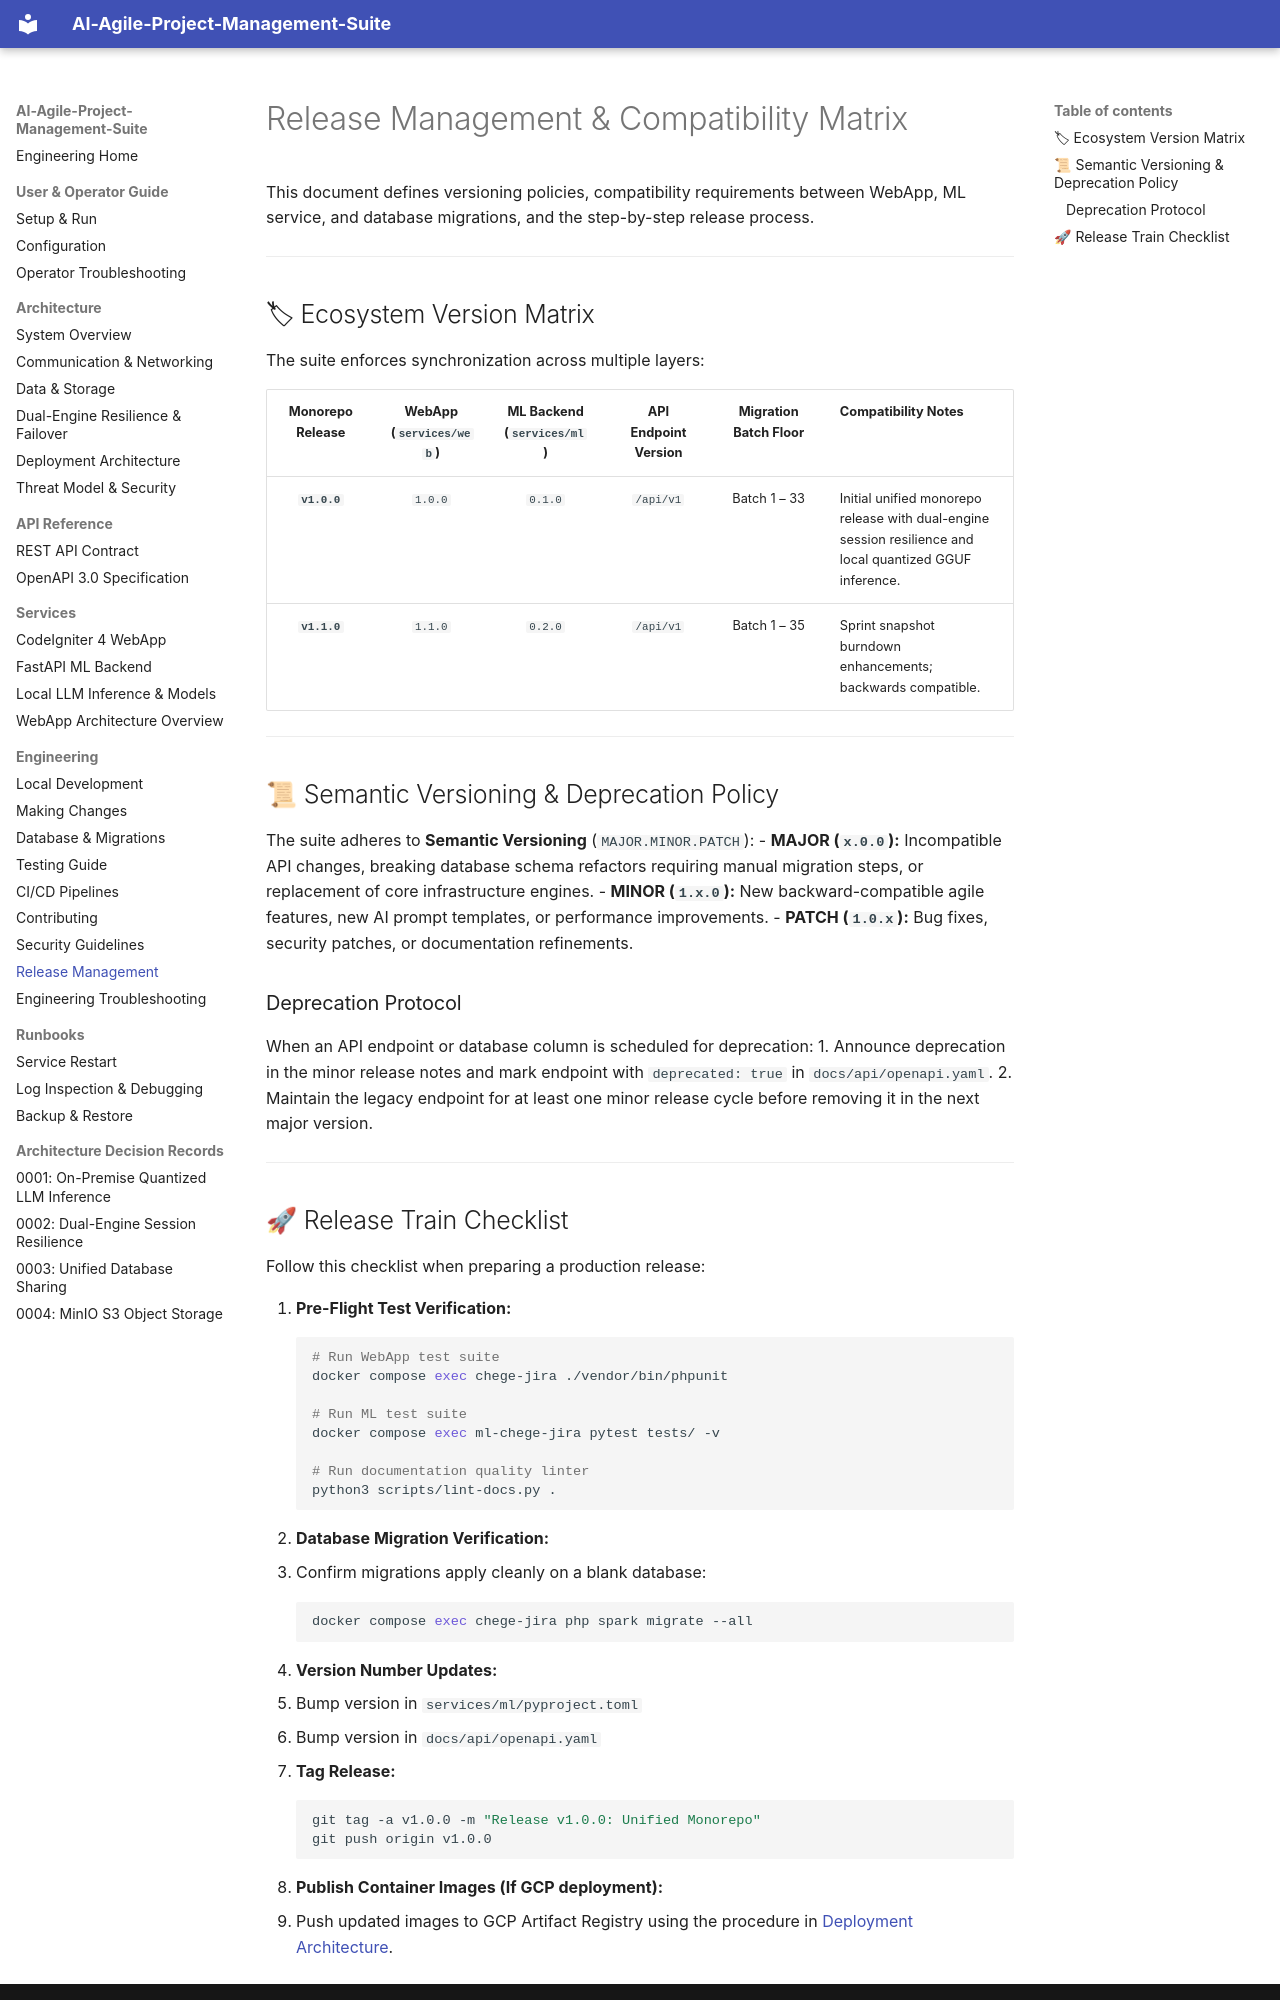

repository: Niccher/AI-Agile-Project-Management-Suite · page: engineering/release/index.html · generator: mkdocs

# Release Management & Compatibility Matrix

This document defines versioning policies, compatibility requirements between WebApp, ML service, and database migrations, and the step-by-step release process.

---

## 🏷 Ecosystem Version Matrix

The suite enforces synchronization across multiple layers:

| Monorepo Release | WebApp (`services/web`) | ML Backend (`services/ml`) | API Endpoint Version | Migration Batch Floor | Compatibility Notes |
| :---: | :---: | :---: | :---: | :---: | :--- |
| **`v1.0.0`** | `1.0.0` | `0.1.0` | `/api/v1` | Batch 1 – 33 | Initial unified monorepo release with dual-engine session resilience and local quantized GGUF inference. |
| **`v1.1.0`** | `1.1.0` | `0.2.0` | `/api/v1` | Batch 1 – 35 | Sprint snapshot burndown enhancements; backwards compatible. |

---

## 📜 Semantic Versioning & Deprecation Policy

The suite adheres to **Semantic Versioning** (`MAJOR.MINOR.PATCH`):
- **MAJOR (`x.0.0`):** Incompatible API changes, breaking database schema refactors requiring manual migration steps, or replacement of core infrastructure engines.
- **MINOR (`1.x.0`):** New backward-compatible agile features, new AI prompt templates, or performance improvements.
- **PATCH (`1.0.x`):** Bug fixes, security patches, or documentation refinements.

### Deprecation Protocol
When an API endpoint or database column is scheduled for deprecation:
1. Announce deprecation in the minor release notes and mark endpoint with `deprecated: true` in `docs/api/openapi.yaml`.
2. Maintain the legacy endpoint for at least one minor release cycle before removing it in the next major version.

---
